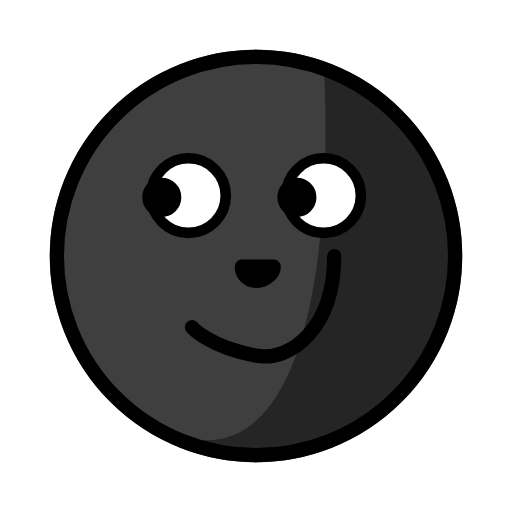
t = 0.00 s
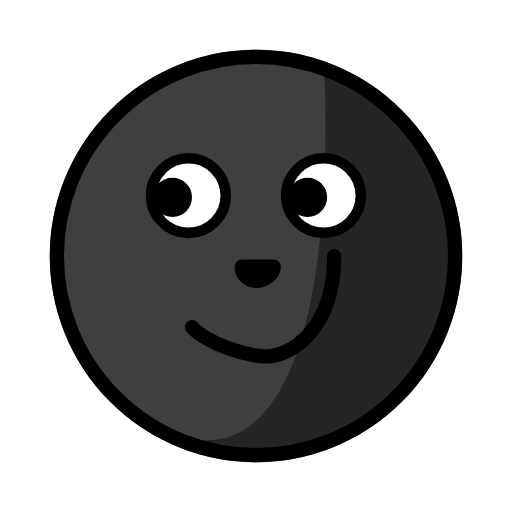
t = 1.25 s
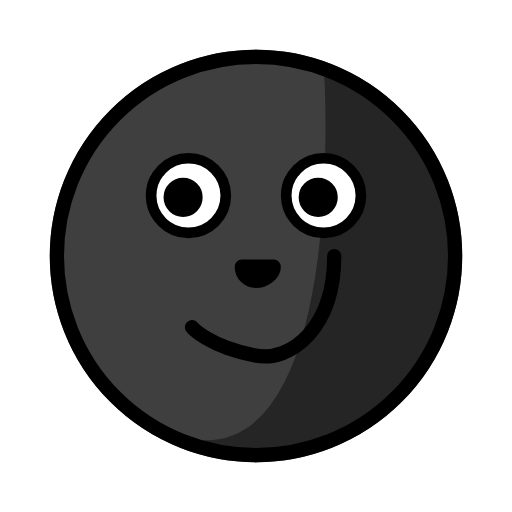
t = 2.50 s
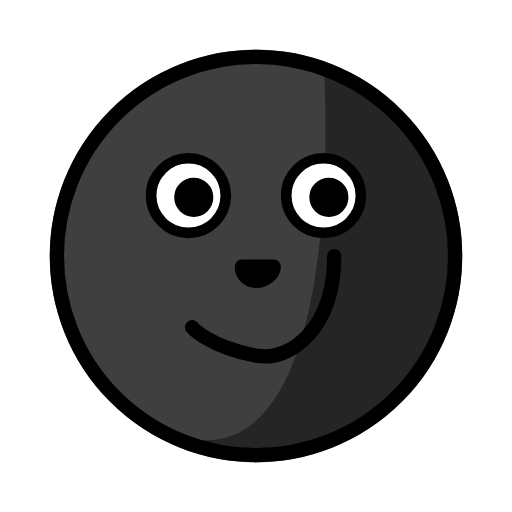
t = 3.75 s

The animated SVG that drew these frames (rendered in a browser with its animation timeline set to each time). Animation: 2 SMIL elements (animateTransform=2); one cycle of 5.00 s, repeats indefinitely.

<svg id="emoji" xmlns="http://www.w3.org/2000/svg" viewBox="0 0 72 72">
  <g id="color">
    <circle  cx="36" cy="36" r="28" fill="#3f3f3f" stroke="#3f3f3f" stroke-linecap="round" stroke-linejoin="round" stroke-width="2"/>
    <path d="M29,62c20.0033,0,16.6634-52,16.6634-52s24.9582,7,16.6388,35S13.4011,62,29,62Z" stroke="#000" stroke-miterlimit="10" stroke-width="0.204" opacity="0.4"/>
  </g>
  <g id="line">
    <rect x="34" y="37" width="4" height="2" stroke-width="0.25" stroke="#000" stroke-linecap="round" stroke-linejoin="round"/>
    <path d="M36,64A28,28,0,0,1,36,8" fill="none" stroke="#000" stroke-linecap="round" stroke-linejoin="round" stroke-width="2"/>
    <path d="M36,8a28,28,0,0,1,0,56" fill="none" stroke="#000" stroke-linecap="round" stroke-linejoin="round" stroke-width="2"/>
    <path d="M36,39.5c1.1046,0,2.5-.8954,2.5-2H34A2,2,0,0,0,36,39.5Z" fill="none" stroke="#000" stroke-linecap="round" stroke-linejoin="round" stroke-width="2"/>
    <path d="M27,46s2.256,2.7023,8.8889,4C41,51,47,46,47,36" fill="none" stroke="#000" stroke-linecap="round" stroke-linejoin="round" stroke-width="2"/>
    <circle cx="26.5" cy="27.5" r="5" fill="none" stroke="#000" stroke-linecap="round" stroke-linejoin="round" stroke-width="2"/>
    <circle cx="45.5" cy="27.5" r="5" fill="none" stroke="#000" stroke-linecap="round" stroke-linejoin="round" stroke-width="2"/>
    <circle cx="45.5" cy="27.5" r="5" fill="#fff" stroke="#000" stroke-linecap="round" stroke-linejoin="round"/>
    <g>
    <animateTransform attributeName="transform" type="translate" from="19, 25" to="25, 25" begin="0s" dur="5s" repeatCount="indefinite"/>
    <circle cx="22.75" cy="2.75" r="1.75" stroke="#000" stroke-linecap="round" stroke-linejoin="round" stroke-width="2"/>
    </g>
    <circle cx="26.5" cy="27.5" r="5" fill="#fff" stroke="#000" stroke-linecap="round" stroke-linejoin="round"/>
    <g>
    <animateTransform attributeName="transform" type="translate" from="19, 25" to="25, 25" begin="0s" dur="5s" repeatCount="indefinite"/>     
    <circle cx="3.75" cy="2.75" r="1.75" stroke="#000" stroke-linecap="round" stroke-linejoin="round" stroke-width="2"/>
    </g>
  </g>
</svg>
